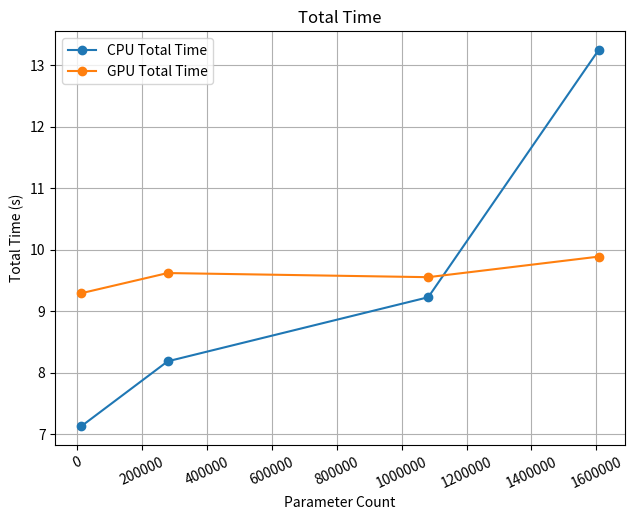
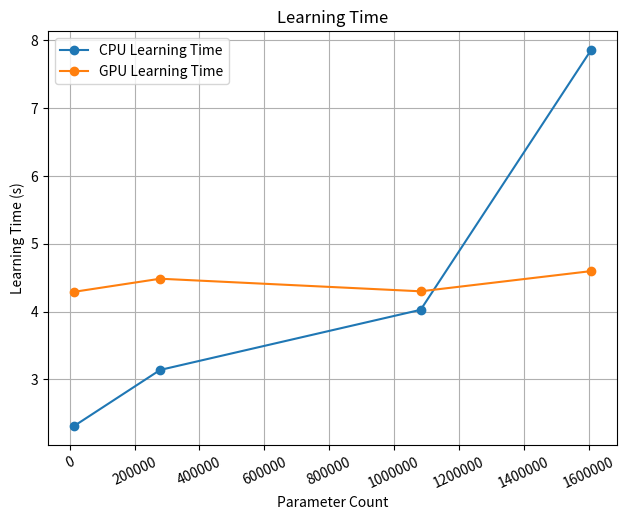

These charts were generated, in order, by the following Python code: (Note: this script raises an exception after producing the figures.)
import matplotlib.pyplot as plt
import matplotlib.ticker as ticker
import numpy as np

# 실험에 사용된 파라미터 수
param_counts = [12255,278815,1081887,1607199]

# 각 지표별 CPU와 GPU 결과
total_time_cpu = [7.12938,8.18556,9.2268,13.2447]
total_time_gpu = [9.29196,9.62004,9.55284,9.88698]

learning_time_cpu = [2.306792,3.138035,4.025099,7.856947]
learning_time_gpu = [4.289329,4.483525,4.297827,4.595831]

cpu_exec_cpu = [11.30, 17.40, 26.20]
cpu_exec_gpu = [18.80, 19.70, 19.70]

kernel_time_cpu = [0.0, 0.0, 0.0]
kernel_time_gpu = [1.20, 1.60, 1.70]

# Total Time 그래프
plt.figure()
ax = plt.gca()
ax.xaxis.set_major_formatter(ticker.ScalarFormatter())
ax.ticklabel_format(style='plain', axis='x')
plt.xticks(rotation=25)
plt.tight_layout() 
plt.plot(param_counts, total_time_cpu, label='CPU Total Time', marker='o')
plt.plot(param_counts, total_time_gpu, label='GPU Total Time', marker='o')
plt.xlabel('Parameter Count')
plt.ylabel('Total Time (s)')
plt.title('Total Time')
plt.legend()
plt.grid(True)
plt.show()

# Learning Time 그래프
plt.figure()
ax = plt.gca()
ax.xaxis.set_major_formatter(ticker.ScalarFormatter())
ax.ticklabel_format(style='plain', axis='x')
plt.xticks(rotation=25)
plt.tight_layout() 
plt.plot(param_counts, learning_time_cpu, label='CPU Learning Time', marker='o')
plt.plot(param_counts, learning_time_gpu, label='GPU Learning Time', marker='o')
plt.xlabel('Parameter Count')
plt.ylabel('Learning Time (s)')
plt.title('Learning Time')
plt.legend()
plt.grid(True)
plt.show()

# CPU Execution Time 그래프
x = np.arange(len(param_counts))  # [0, 1, 2]
width = 0.35
plt.figure()
ax = plt.gca()
ax.xaxis.set_major_formatter(ticker.ScalarFormatter())
ax.ticklabel_format(style='plain', axis='x')
plt.bar(x - width/2, cpu_exec_cpu, width, label='CPU exec (CPU)')
plt.bar(x + width/2, cpu_exec_gpu, width, label='CPU exec (GPU)')
plt.xticks(x, param_counts)  # x축 라벨을 파라미터 수로
plt.xlabel('Parameter Count')
plt.ylabel('CPU Utilization (%)')
plt.title('CPU Execution Time')
plt.legend()
plt.grid(True)
plt.show()


# CUDA Kernel Time 그래프
plt.figure()
ax = plt.gca()
ax.xaxis.set_major_formatter(ticker.ScalarFormatter())
ax.ticklabel_format(style='plain', axis='x')
plt.bar(x - width/2, kernel_time_cpu, width, label='Kernel (CPU)')
plt.bar(x + width/2, kernel_time_gpu, width, label='Kernel (GPU)')
plt.xticks(x, param_counts)
plt.xlabel('Parameter Count')
plt.ylabel('CUDA Kernel Time (%)')
plt.title('CUDA Kernel Time')
plt.legend()
plt.grid(True)
plt.show()
